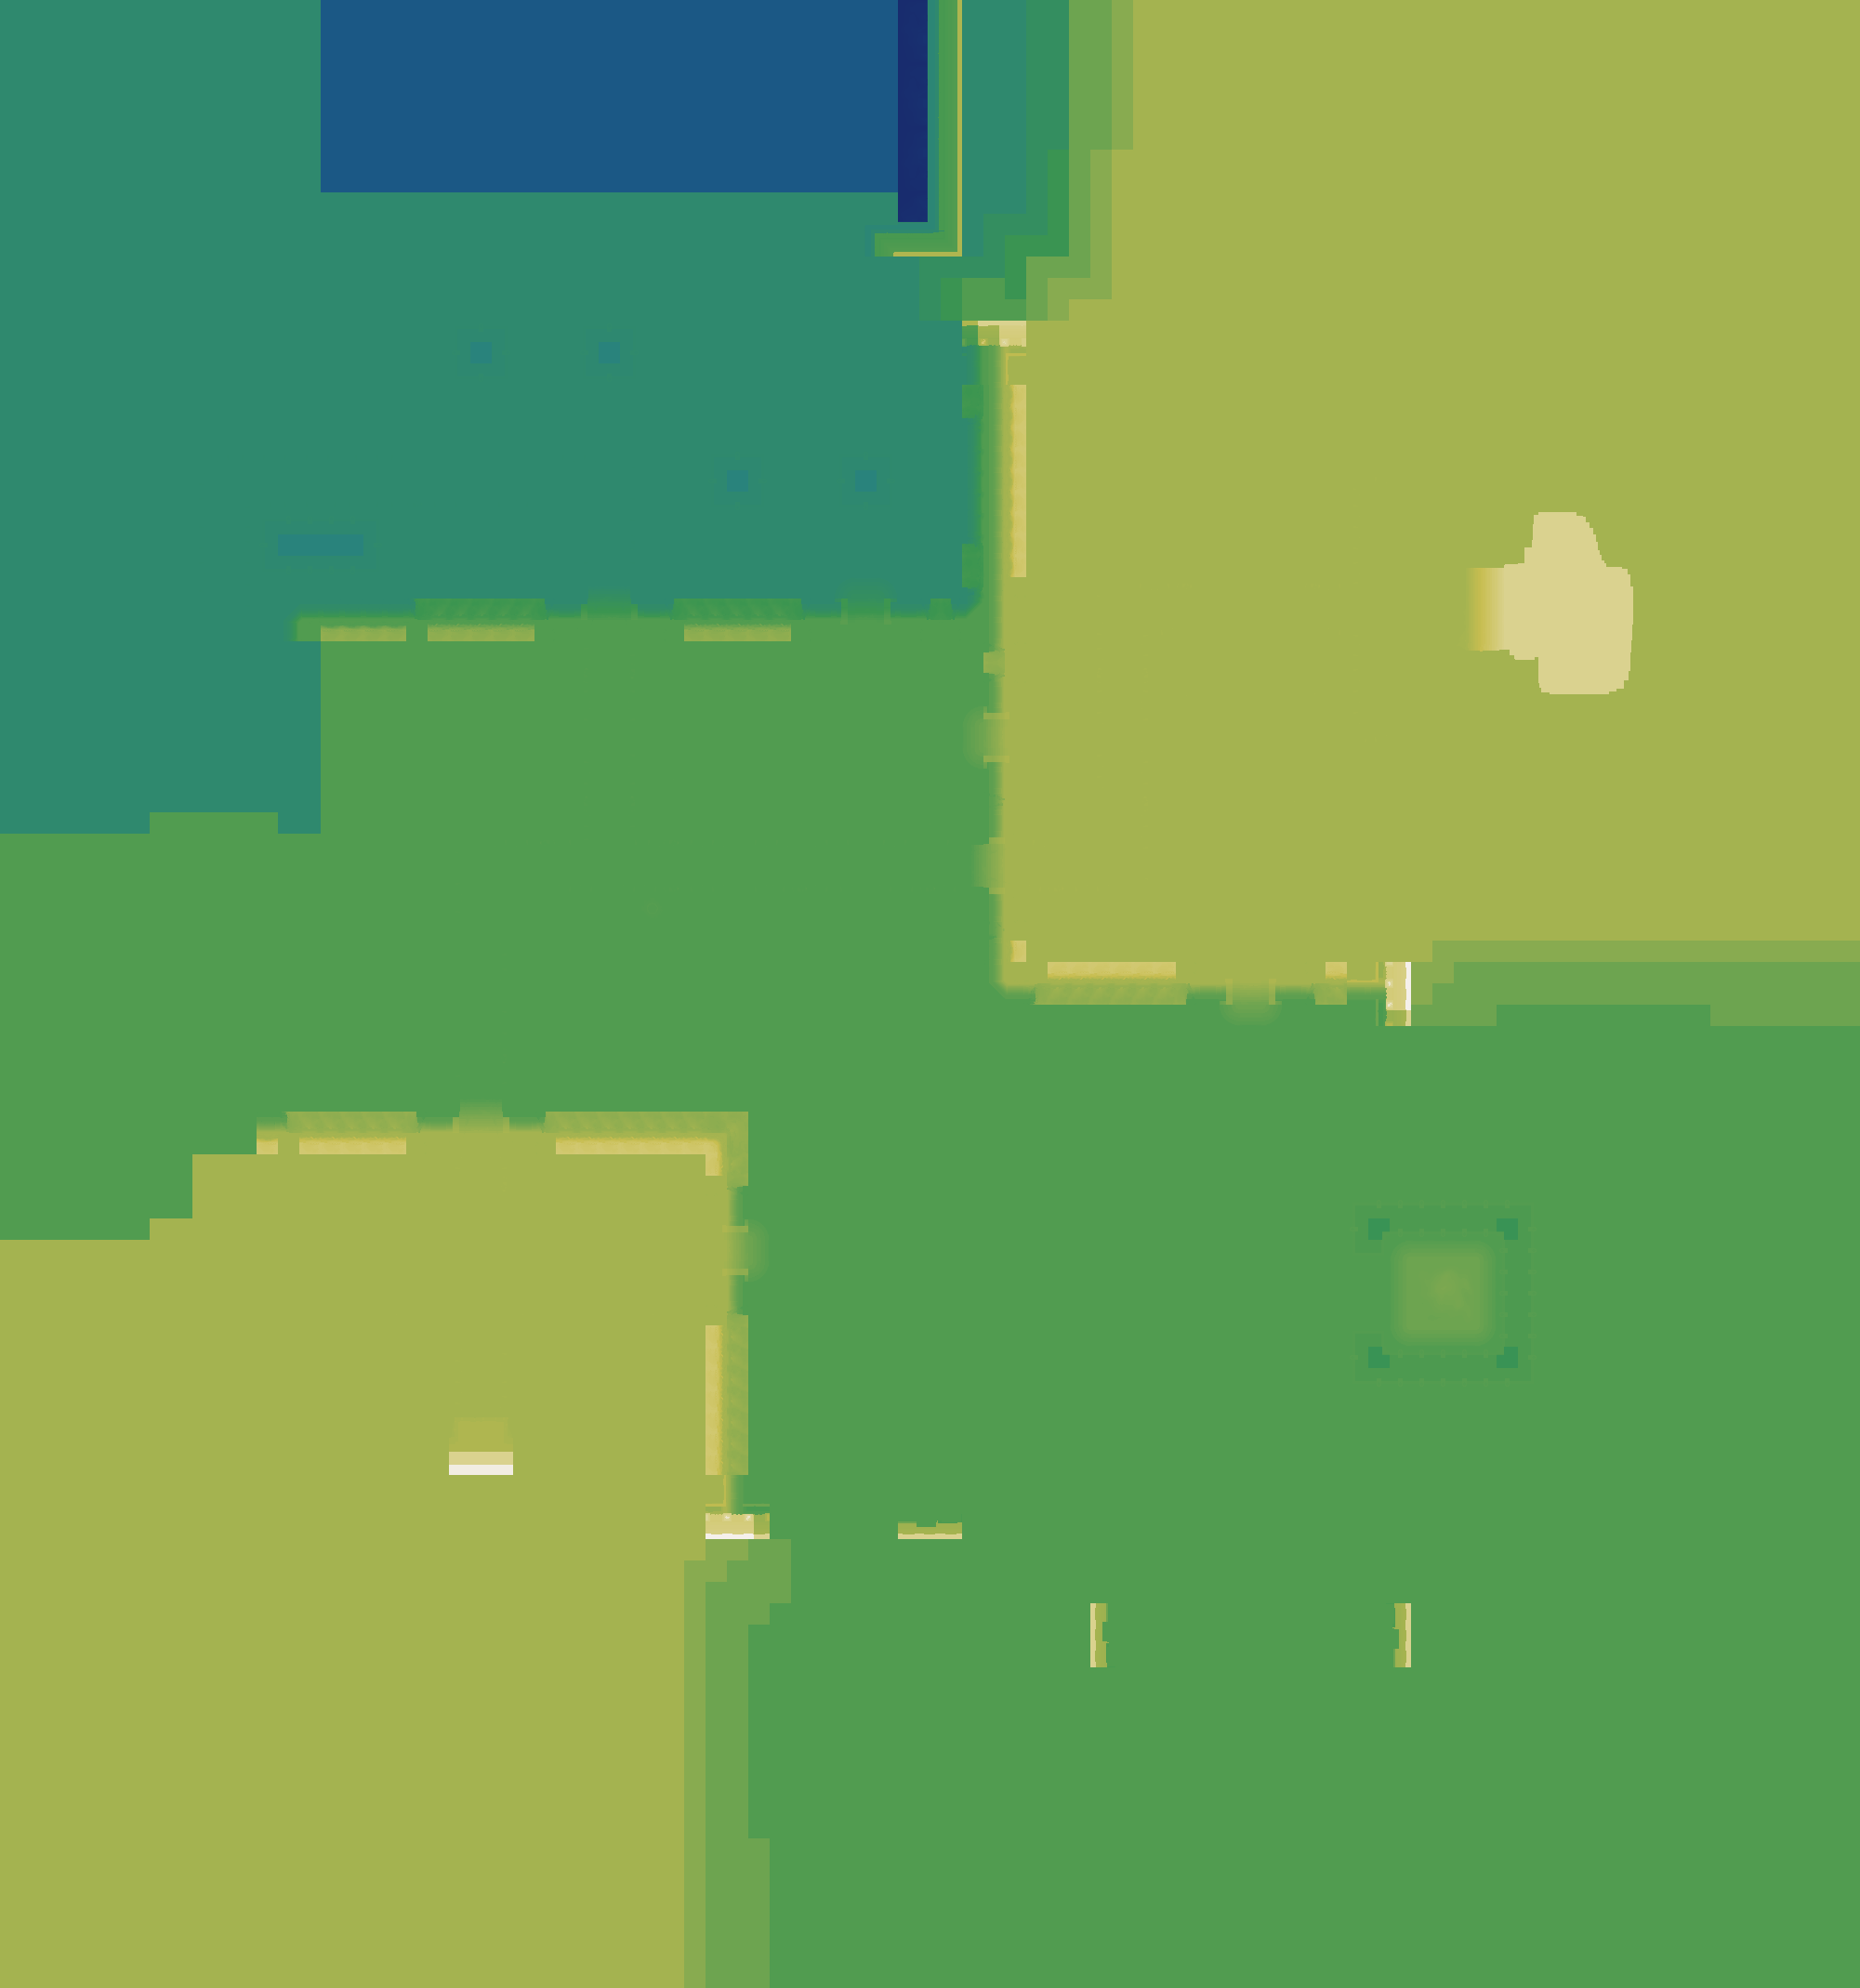

The data file committed next to this chart (first rows):
source	layout_generated (walk_layer.build_heigh…
grid	sim_3958312689.tsv
width	2001
height	2139
format	i16 LE, row-major, levels of 7.8125 worl…
min	-96
max	149
